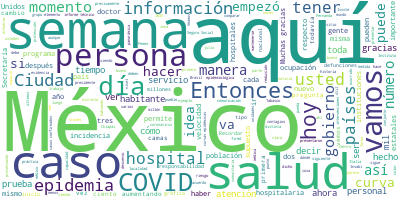

The table this chart was drawn from, first rows:
Participante, Texto, Sentimiento, Palabras, Dia, Mes, Anio
ZOE ROBLEDO ABURTO, Hoy es 5 de julio del año 2020 y hace ex…, 0.0, 51, 5, 07, 2020
ZOE ROBLEDO ABURTO, Para el Instituto Mexicano del Seguro So…, 0.0, 50, 5, 07, 2020
ZOE ROBLEDO ABURTO, Junto al presidente Andrés Manuel López …, 0.0, 47, 5, 07, 2020
ZOE ROBLEDO ABURTO, Fueron 18 mil 123 kilómetros recorridos …, 0.0, 25, 5, 07, 2020
ZOE ROBLEDO ABURTO, De lo que encontramos ahí una cosa es má…, 0.0, 71, 5, 07, 2020
ZOE ROBLEDO ABURTO, Fueron meses de aprendizaje y de histori…, 0.0, 22, 5, 07, 2020
ZOE ROBLEDO ABURTO, Se realizó el diagnóstico, se plantearon…, 0.0, 36, 5, 07, 2020
ZOE ROBLEDO ABURTO, Hoy, ese mismo personal que encendió la …, 0.0, 72, 5, 07, 2020
ZOE ROBLEDO ABURTO, Con la dedicación y compromiso mostrados…, 0.0, 27, 5, 07, 2020
ZOE ROBLEDO ABURTO, Por eso, amigas y amigos, desde su funda…, 0.0, 44, 5, 07, 2020
ZOE ROBLEDO ABURTO, Que el IMSS-Bienestar siga siendo eso, e…, 0.0, 11, 5, 07, 2020
ZOE ROBLEDO ABURTO, Felicidades. Nos volveremos a ver., 0.0, 5, 5, 07, 2020
PREGUNTA, Gobierno de México., 0.0, 3, 5, 07, 2020
HUGO LOPEZ-GATELL RAMIREZ, Muchas gracias al maestro Zoé Robledo, q…, 0.0, 50, 5, 07, 2020
HUGO LOPEZ-GATELL RAMIREZ, Vamos a pasar al segundo elemento, que e…, 0.0, 56, 5, 07, 2020
HUGO LOPEZ-GATELL RAMIREZ, Una reflexión que hemos hecho en los últ…, 0.0, 109, 5, 07, 2020
HUGO LOPEZ-GATELL RAMIREZ, Entonces, hoy empezamos un nuevo ciclo, …, 0.0, 21, 5, 07, 2020
HUGO LOPEZ-GATELL RAMIREZ, Quiero dejar también muy claro, para que…, 0.0, 60, 5, 07, 2020
HUGO LOPEZ-GATELL RAMIREZ, Pero ahora vamos a arrancar un ciclo en …, 0.0, 77, 5, 07, 2020
HUGO LOPEZ-GATELL RAMIREZ, Y esto es el fundamento del semáforo de …, 0.0, 36, 5, 07, 2020
HUGO LOPEZ-GATELL RAMIREZ, Y esa es la manera en que lo vamos a tra…, 0.0, 50, 5, 07, 2020
HUGO LOPEZ-GATELL RAMIREZ, Tenemos 35 días desde que terminó la Jor…, 0.0, 43, 5, 07, 2020
HUGO LOPEZ-GATELL RAMIREZ, Y aquí quiero hacer un recordatorio que …, 0.0, 124, 5, 07, 2020
HUGO LOPEZ-GATELL RAMIREZ, A su vez, los gobiernos municipales no s…, 0.0, 55, 5, 07, 2020
HUGO LOPEZ-GATELL RAMIREZ, Entonces, usted, ciudadana, ciudadano, u…, 0.0, 77, 5, 07, 2020
HUGO LOPEZ-GATELL RAMIREZ, Una vez más agradecemos a todas y todos,…, 0.0, 46, 5, 07, 2020
HUGO LOPEZ-GATELL RAMIREZ, Retomamos sobre esta diapositiva que pre…, 0.0, 101, 5, 07, 2020
HUGO LOPEZ-GATELL RAMIREZ, Lo que tenemos para punto de comparación…, 0.0, 52, 5, 07, 2020
HUGO LOPEZ-GATELL RAMIREZ, Han surgido algunas comparaciones, lo qu…, 0.0, 46, 5, 07, 2020
HUGO LOPEZ-GATELL RAMIREZ, Aquí hemos puesto algunos, podríamos pon…, 0.0, 25, 5, 07, 2020
HUGO LOPEZ-GATELL RAMIREZ, Y vean ustedes, aquí son días transcurri…, 0.0, 47, 5, 07, 2020
HUGO LOPEZ-GATELL RAMIREZ, Y esto permite una comparación equilibra…, 0.0, 25, 5, 07, 2020
HUGO LOPEZ-GATELL RAMIREZ, Veamos cómo está aquí la situación de lo…, 0.0, 52, 5, 07, 2020
HUGO LOPEZ-GATELL RAMIREZ, ¿Qué permite esto?, 0.0, 3, 5, 07, 2020
HUGO LOPEZ-GATELL RAMIREZ, Comparar equilibradamente países que tie…, 0.0, 37, 5, 07, 2020
HUGO LOPEZ-GATELL RAMIREZ, Entonces para que se puedan comparar de …, 0.0, 77, 5, 07, 2020
HUGO LOPEZ-GATELL RAMIREZ, Pusimos también dos países del continent…, 0.0, 33, 5, 07, 2020
HUGO LOPEZ-GATELL RAMIREZ, Entonces, tenemos la situación de Estado…, 0.0, 46, 5, 07, 2020
HUGO LOPEZ-GATELL RAMIREZ, Brasil empezó también más o menos en las…, 0.0, 66, 5, 07, 2020
HUGO LOPEZ-GATELL RAMIREZ, Elementos que vale la pena no perder de …, 0.0, 44, 5, 07, 2020
HUGO LOPEZ-GATELL RAMIREZ, Vean ustedes la inclinación. Entre más i…, 0.0, 63, 5, 07, 2020
HUGO LOPEZ-GATELL RAMIREZ, Posteriormente esos países llegaron a un…, 0.0, 90, 5, 07, 2020
HUGO LOPEZ-GATELL RAMIREZ, En el caso de Estados Unidos tuvieron es…, 0.0, 30, 5, 07, 2020
HUGO LOPEZ-GATELL RAMIREZ, En el caso de Brasil se presentó con est…, 0.0, 44, 5, 07, 2020
HUGO LOPEZ-GATELL RAMIREZ, La de México es la que hemos estado come…, 0.0, 67, 5, 07, 2020
HUGO LOPEZ-GATELL RAMIREZ, La curva además nos permite, y eso es al…, 0.0, 46, 5, 07, 2020
HUGO LOPEZ-GATELL RAMIREZ, Esto no es una buena noticia y así como …, 0.0, 19, 5, 07, 2020
HUGO LOPEZ-GATELL RAMIREZ, El mensaje aquí es, esto hay que mantene…, 0.0, 40, 5, 07, 2020
HUGO LOPEZ-GATELL RAMIREZ, ¿Qué es lo que hay que hacer?, 0.0, 7, 5, 07, 2020
HUGO LOPEZ-GATELL RAMIREZ, Por ejemplo, lo que dispuso el gobierno …, 0.0, 97, 5, 07, 2020
HUGO LOPEZ-GATELL RAMIREZ, Este es un excelente modelo del tipo de …, 0.0, 50, 5, 07, 2020
HUGO LOPEZ-GATELL RAMIREZ, Veamos ahora, estos son los números. Ins…, 0.0, 45, 5, 07, 2020
HUGO LOPEZ-GATELL RAMIREZ, Pero la vamos a presentar también de una…, 0.0, 59, 5, 07, 2020
HUGO LOPEZ-GATELL RAMIREZ, Recordar que cuando decimos semana epide…, 0.0, 94, 5, 07, 2020
HUGO LOPEZ-GATELL RAMIREZ, En la curva roja vemos los casos confirm…, 0.0, 43, 5, 07, 2020
HUGO LOPEZ-GATELL RAMIREZ, Este mosaico es el que nos va a permitir…, 0.0, 52, 5, 07, 2020
HUGO LOPEZ-GATELL RAMIREZ, Aquí está de Aguascalientes a Zacatecas …, 0.0, 46, 5, 07, 2020
HUGO LOPEZ-GATELL RAMIREZ, Aquí estamos tomando desde la semana 10,…, 0.0, 42, 5, 07, 2020
HUGO LOPEZ-GATELL RAMIREZ, Ahora, aquí estamos integrando dos señal…, 0.0, 62, 5, 07, 2020
HUGO LOPEZ-GATELL RAMIREZ, Si esperáramos a que se realice la prueb…, 0.0, 128, 5, 07, 2020
... 97 more rows
